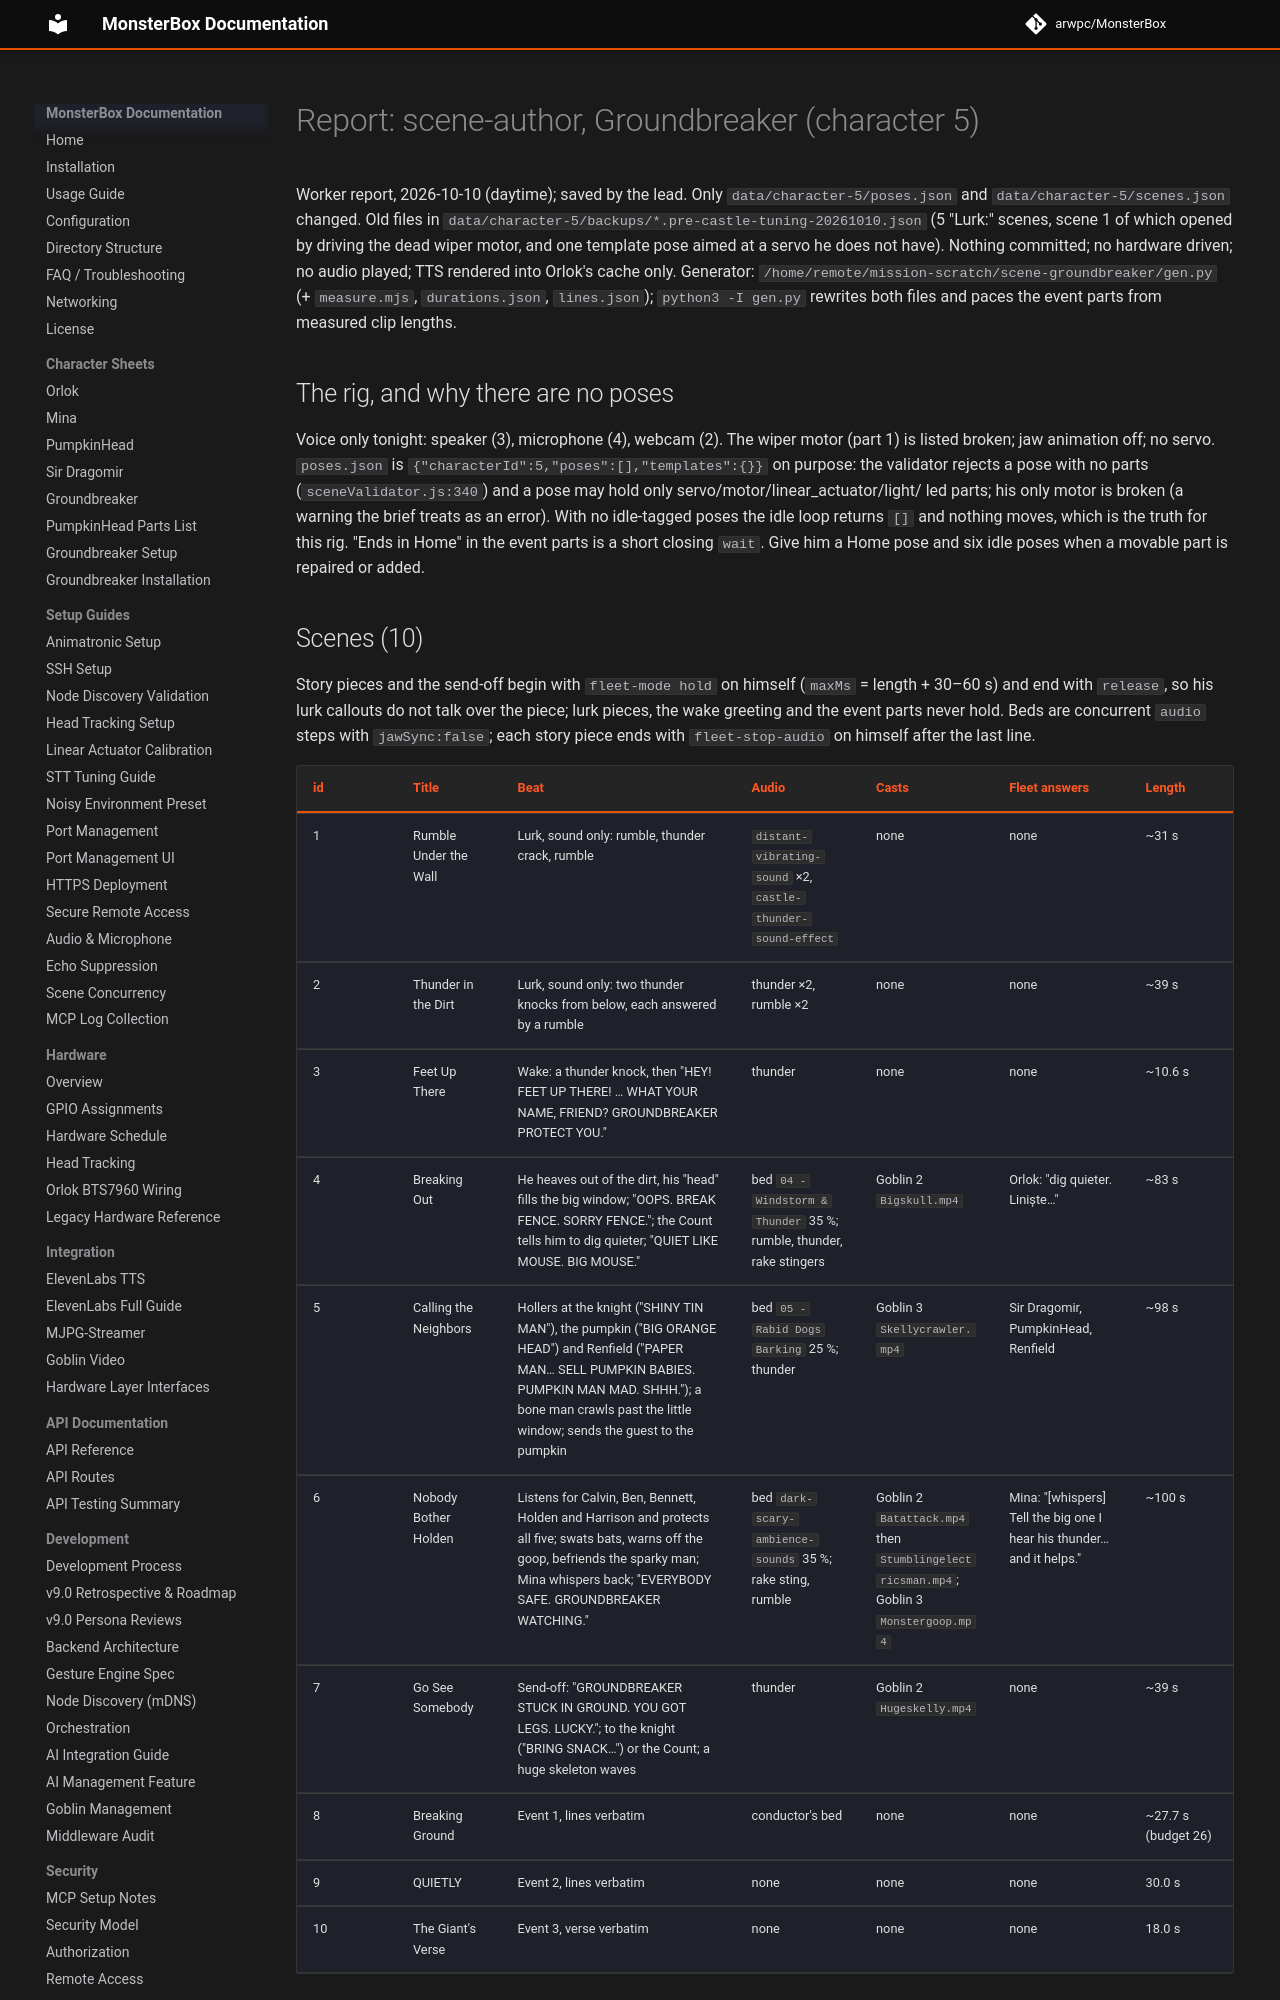

repository: arwpc/MonsterBox · page: development/missions/2026-10-castle-tuning/report-scenes-groundbreaker/index.html · generator: mkdocs

# Report: scene-author, Groundbreaker (character 5)

Worker report, 2026-10-10 (daytime); saved by the lead. Only `data/character-5/poses.json` and
`data/character-5/scenes.json` changed. Old files in `data/character-5/backups/*.pre-castle-tuning-20261010.json`
(5 "Lurk:" scenes, scene 1 of which opened by driving the dead wiper motor, and one template pose aimed at a servo
he does not have). Nothing committed; no hardware driven; no audio played; TTS rendered into Orlok's cache only.
Generator: `/home/remote/mission-scratch/scene-groundbreaker/gen.py` (+ `measure.mjs`, `durations.json`,
`lines.json`); `python3 -I gen.py` rewrites both files and paces the event parts from measured clip lengths.

## The rig, and why there are no poses

Voice only tonight: speaker (3), microphone (4), webcam (2). The wiper motor (part 1) is listed broken; jaw
animation off; no servo. `poses.json` is `{"characterId":5,"poses":[],"templates":{}}` on purpose: the validator
rejects a pose with no parts (`sceneValidator.js:340`) and a pose may hold only servo/motor/linear_actuator/light/
led parts; his only motor is broken (a warning the brief treats as an error). With no idle-tagged poses the idle
loop returns `[]` and nothing moves, which is the truth for this rig. "Ends in Home" in the event parts is a short
closing `wait`. Give him a Home pose and six idle poses when a movable part is repaired or added.
